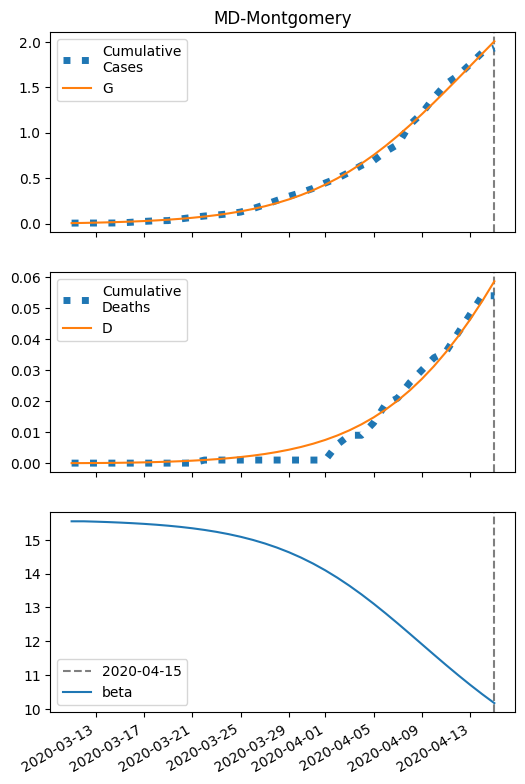

The file beside this chart, header and first rows:
series, 2020-03-11, 2020-03-12, 2020-03-13, 2020-03-14, 2020-03-15, 2020-03-16, 2020-03-17, 2020-03-18, 2020-03-19, 2020-03-20, 2020-03-21, 2020-03-22, 2020-03-23, 2020-03-24, 2020-03-25, 2020-03-26, 2020-03-27, 2020-03-28, 2020-03-29, 2020-03-30, 2020-03-31, 2020-04-01, 2020-04-02
S, 31759, 31757, 31754, 31750, 31746, 31742, 31736, 31729, 31721, 31711, 31700, 31687, 31671, 31652, 31630, 31604, 31573, 31538, 31497, 31450, 31396, 31335, 31266
I, 5.0, 5.98, 7.15, 8.546, 10.21, 12.19, 14.55, 17.35, 20.68, 24.62, 29.27, 34.76, 41.21, 48.76, 57.56, 67.78, 79.57, 93.09, 108.5, 125.8, 145.2, 166.6, 189.9
IH, 0.9997, 1.9, 2.906, 4.045, 5.351, 6.858, 8.612, 10.66, 13.07, 15.9, 19.23, 23.17, 27.81, 33.27, 39.7, 47.25, 56.09, 66.4, 78.39, 92.26, 108.2, 126.4, 147.1
IN, 0.3704, 0.7329, 1.16, 1.665, 2.262, 2.97, 3.809, 4.805, 5.988, 7.391, 9.056, 11.03, 13.37, 16.13, 19.4, 23.24, 27.77, 33.06, 39.25, 46.44, 54.76, 64.34, 75.3
D, 0.01, 0.02131, 0.0428, 0.07568, 0.1214, 0.182, 0.2596, 0.357, 0.4776, 0.6255, 0.8053, 1.023, 1.285, 1.6, 1.976, 2.425, 2.96, 3.594, 4.345, 5.232, 6.276, 7.5, 8.931
R, 0.0, 0.09639, 0.2802, 0.5621, 0.9557, 1.478, 2.148, 2.992, 4.038, 5.323, 6.888, 8.784, 11.07, 13.82, 17.11, 21.04, 25.71, 31.27, 37.86, 45.63, 54.79, 65.54, 78.11
G, 5.0, 7.35, 10.16, 13.51, 17.52, 22.3, 28, 34.79, 42.87, 52.48, 63.88, 77.38, 93.35, 112.2, 134.4, 160.4, 190.7, 226, 266.9, 314, 367.8, 429, 498
H, 15879, 15879, 15879, 15879, 15879, 15879, 15879, 15879, 15879, 15879, 15879, 15879, 15879, 15879, 15879, 15879, 15879, 15879, 15879, 15879, 15879, 15879, 15879
beta, 15.55, 15.55, 15.54, 15.53, 15.51, 15.49, 15.47, 15.45, 15.42, 15.38, 15.34, 15.29, 15.24, 15.17, 15.09, 15, 14.89, 14.77, 14.63, 14.48, 14.3, 14.1, 13.88
